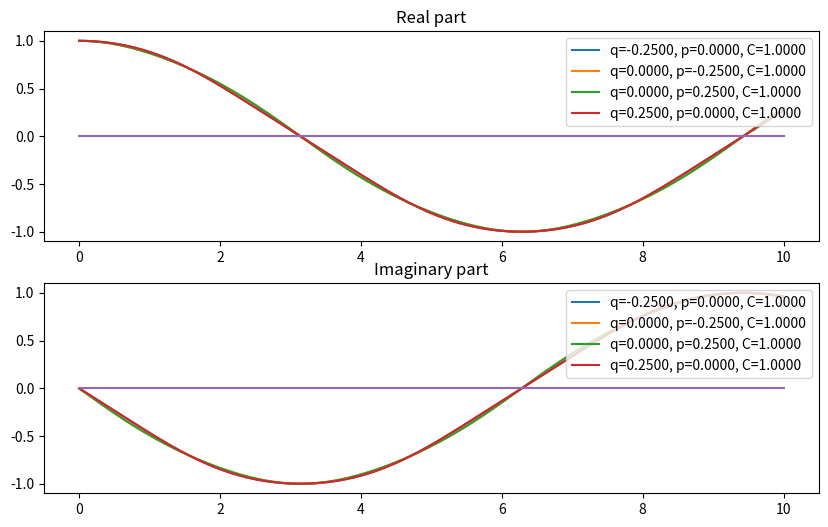

Python code for this plot:
import numpy as np
import matplotlib.pyplot as plt

def lagrangian(q,p,m,omega):
	return 0.5 * ( p**2 / m - m * omega**2 * q**2 )
#	return 0.5 * ( 2 * p**2 / m - omega )

def energy(q,p,m,omega):
	return 0.5 * ( p**2 / m + m * omega**2 * q**2 )

def func(t,q,p,m,omega):
	return 0.5 * ( omega + lagrangian(q,p,m,omega) * np.sin( 2 * omega * t ) / ( omega * t ) ) * t 

def frict(t,q,p,m,omega):
	return 2/m * (0.5*energy(q,p,m,omega)*t+0.25/omega*lagrangian(q,p,m,omega)*np.sin(2*omega*t)-0.25*q*p*(np.cos(2*omega*t)-1))

def exponent(t,q,p,c,m,omega,E):
	return np.log(c) - 1j * 0.5 * ( omega * t + lagrangian(q,p,m,omega) * np.sin( 2 * omega * t ) / omega )

m = 1.0
omega = 1.0
#A = 2.09336
#A = 1.8315
A = 0.25
q = [-A, 0.0, 0.0, A]
p = [0.0, -A, A, 0.0]
c = [1.0,1.0,1.0,1.0]
E = omega

if len(q) == len(p) and len(p) == len(c):
	N = len(q)
else:
	raise NameError('inconsistent sizes of q, p, c')

t = np.linspace(0,10,1000)
fig = plt.figure( figsize = (10,6), facecolor = 'w' )
ax1 = fig.add_subplot(211)
ax2 = fig.add_subplot(212)
#fig1 = plt.figure( figsize = (10,6), facecolor = 'w' )
#ax3 = fig1.add_axes([0.1,0.1,0.8,0.8])
for i in range(N):
	e = [np.exp( exponent(_,q[i],p[i],c[i],m,omega,E) ) for _ in t]
#	e = [ exponent(_,q[i],p[i],c[i],m,omega)  for _ in t]
	f = [func(_,q[i],p[i],m,omega) for _ in t]
	ax1.plot(t,[_.real for _ in e],label='q={:.4f}, p={:.4f}, C={:.4f}'.format(q[i],p[i],c[i]))
	ax1.set_title('Real part')
	ax2.plot(t,[_.imag for _ in e],label='q={:.4f}, p={:.4f}, C={:.4f}'.format(q[i],p[i],c[i]))
	ax2.set_title('Imaginary part')
#	ax3.plot(t,[_ for _ in f])

ax1.legend(loc="upper right")
ax2.legend(loc="upper right")

ax1.plot(t,[0 for _ in t])
ax2.plot(t,[0 for _ in t])
plt.show()


